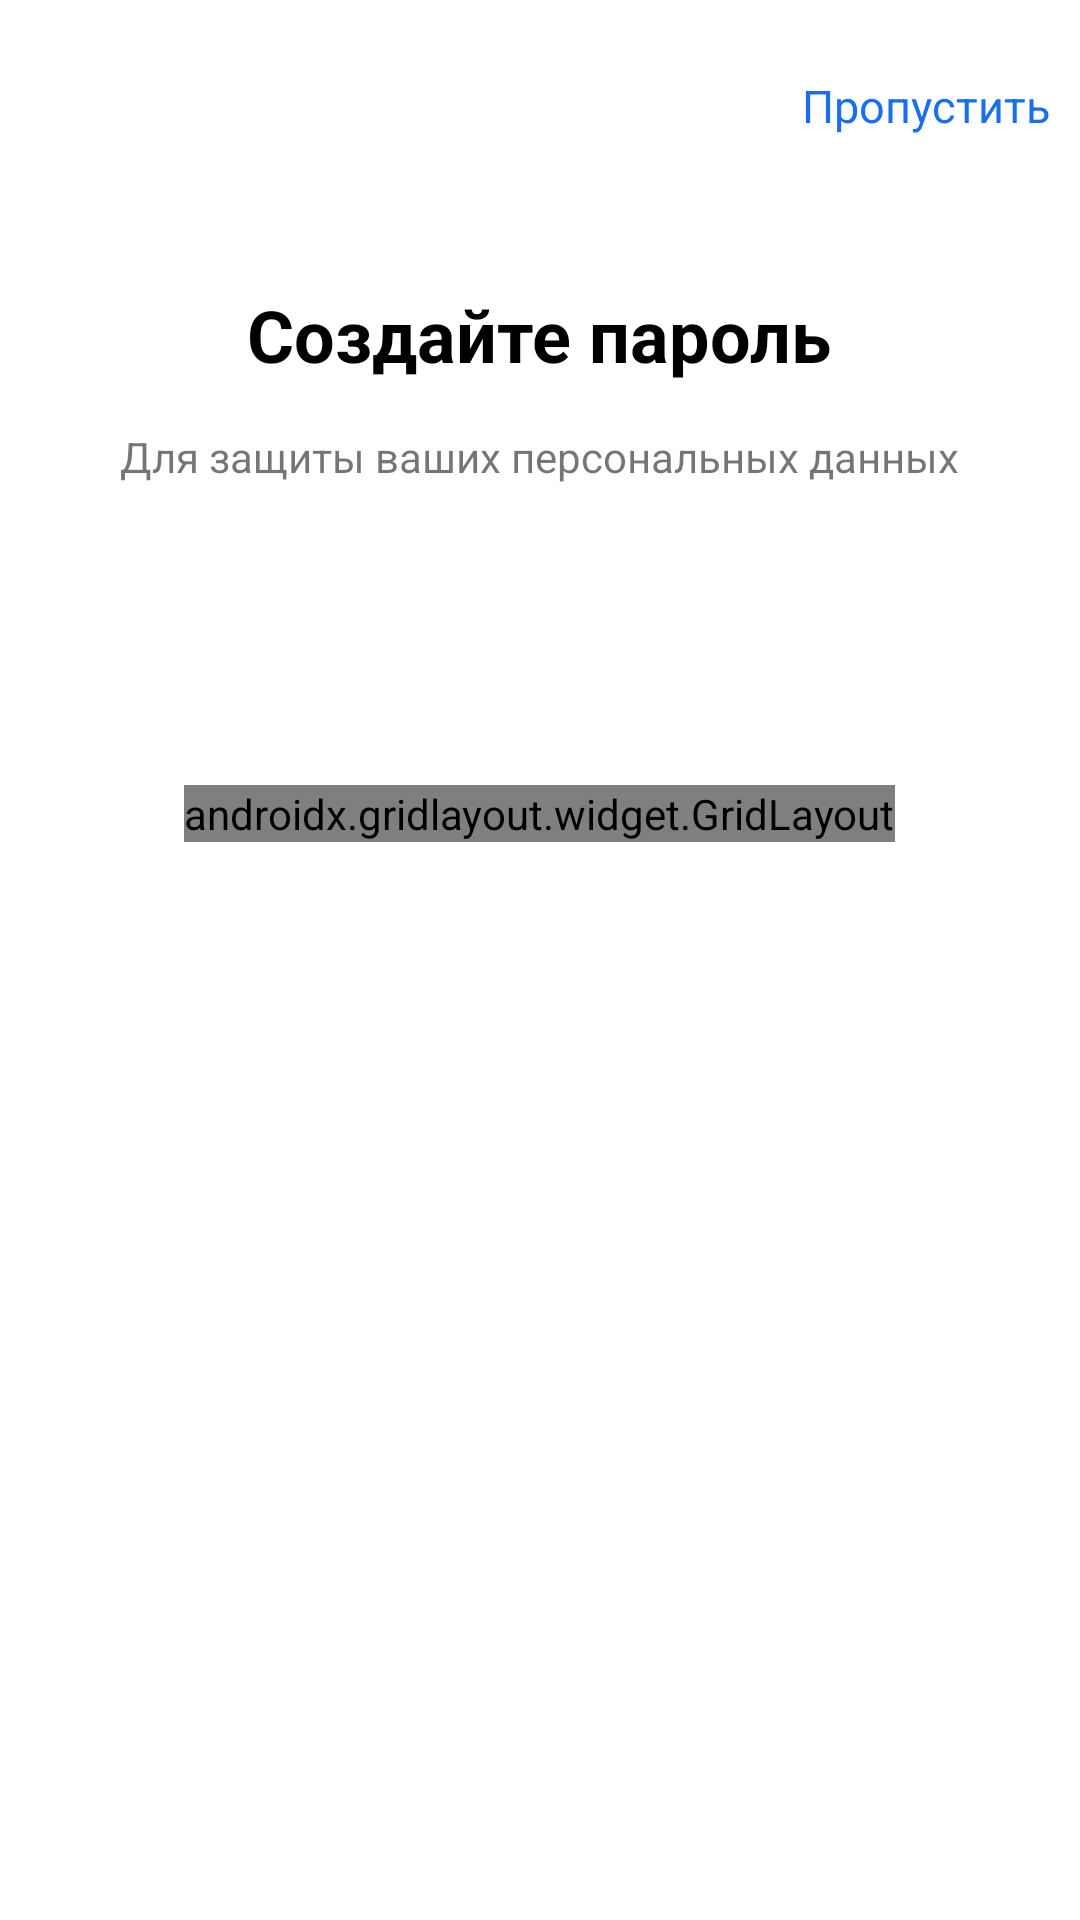

Reconstruct the res/layout file that produces this screen, plus the resources it refers to.
<!-- AndroidManifest.xml: application theme Theme.MedicDeminaKhozicheva -->
<!-- res/layout/activity_main8.xml -->
<?xml version="1.0" encoding="utf-8"?>
<androidx.constraintlayout.widget.ConstraintLayout xmlns:android="http://schemas.android.com/apk/res/android"
    xmlns:app="http://schemas.android.com/apk/res-auto"
    xmlns:tools="http://schemas.android.com/tools"
    android:layout_width="match_parent"
    android:layout_height="match_parent"
    tools:context=".MainActivity8">

    <LinearLayout
        android:layout_width="match_parent"
        android:layout_height="match_parent"
        android:orientation="vertical"
        tools:layout_editor_absoluteX="0dp"
        tools:layout_editor_absoluteY="-41dp">

        <TextView
            android:id="@+id/skip"
            android:layout_width="wrap_content"
            android:layout_height="wrap_content"
            android:layout_gravity="right"
            android:layout_marginTop="25dp"
            android:textSize="15dp"
            android:layout_marginRight="10dp"
            android:textColor="#1A6FEE"
            android:text="Пропустить" />

        <TextView
            android:id="@+id/textView21"
            android:layout_width="wrap_content"
            android:layout_height="wrap_content"
            android:layout_gravity="center"
            android:layout_marginTop="50dp"
            android:text="Создайте пароль"
            android:textColor="#000000"
            android:textSize="24sp"
            android:textStyle="bold" />

        <TextView
            android:id="@+id/textView20"
            android:layout_width="wrap_content"
            android:layout_height="wrap_content"
            android:layout_gravity="center"
            android:layout_marginTop="15dp"
            android:text="Для защиты ваших персональных данных" />

        <LinearLayout
            android:layout_width="wrap_content"
            android:layout_height="wrap_content"
            android:layout_gravity="center"
            android:layout_marginTop="50dp"
            android:orientation="horizontal">

            <ImageView
                android:id="@+id/imageView"
                android:layout_width="match_parent"
                android:layout_height="wrap_content"
                app:srcCompat="@drawable/oval" />

            <ImageView
                android:id="@+id/imageView3"
                android:layout_width="match_parent"
                android:layout_height="wrap_content"
                android:layout_marginLeft="20dp"
                app:srcCompat="@drawable/oval" />

            <ImageView
                android:id="@+id/imageView5"
                android:layout_width="wrap_content"
                android:layout_height="wrap_content"
                android:layout_marginLeft="20dp"
                app:srcCompat="@drawable/oval" />

            <ImageView
                android:id="@+id/imageView6"
                android:layout_width="wrap_content"
                android:layout_height="wrap_content"
                android:layout_marginLeft="20dp"
                app:srcCompat="@drawable/oval" />
        </LinearLayout>

        <androidx.gridlayout.widget.GridLayout
            android:layout_width="wrap_content"
            android:layout_height="wrap_content"
            android:layout_gravity="center"
            android:layout_marginTop="50dp">

            <Button
                android:id="@+id/button9"
                android:layout_width="80dp"
                android:layout_height="90dp"
                android:backgroundTint="#F5F5F9"
                android:text="1"
                android:textColor="#000000"
                android:textSize="24dp"
                app:cornerRadius="1000000dp"
                app:layout_column="1"
                app:layout_row="1" />

            <Button
                android:id="@+id/button10"
                android:layout_width="80dp"
                android:layout_height="90dp"
                android:layout_marginLeft="24dp"
                android:backgroundTint="#F5F5F9"
                android:text="2"
                android:textColor="#000000"
                android:textSize="24dp"
                app:cornerRadius="1000000dp"
                app:layout_column="2"
                app:layout_row="1" />

            <Button
                android:id="@+id/button11"
                android:layout_width="80dp"
                android:layout_height="90dp"
                android:layout_marginLeft="24dp"
                android:backgroundTint="#F5F5F9"
                android:text="3"
                android:textColor="#000000"
                android:textSize="24dp"
                app:cornerRadius="1000000dp"
                app:layout_column="3"
                app:layout_row="1" />

            <Button
                android:id="@+id/button12"
                android:layout_width="80dp"
                android:layout_height="90dp"
                android:backgroundTint="#F5F5F9"
                android:text="4"
                android:textColor="#000000"
                android:textSize="24dp"
                app:cornerRadius="1000000dp"
                app:layout_column="1"
                app:layout_row="2" />

            <Button
                android:id="@+id/button13"
                android:layout_width="80dp"
                android:layout_height="90dp"
                android:layout_marginLeft="24dp"
                android:backgroundTint="#F5F5F9"
                android:text="5"
                android:textColor="#000000"
                android:textSize="24dp"
                app:cornerRadius="1000000dp"
                app:layout_column="2"
                app:layout_row="2" />

            <Button
                android:id="@+id/button14"
                android:layout_width="80dp"
                android:layout_height="90dp"
                android:layout_marginLeft="24dp"
                android:backgroundTint="#F5F5F9"
                android:text="6"
                android:textColor="#000000"
                android:textSize="24dp"
                app:cornerRadius="1000000dp"
                app:layout_column="3"
                app:layout_row="2" />

            <Button
                android:id="@+id/button15"
                android:layout_width="80dp"
                android:layout_height="90dp"
                android:backgroundTint="#F5F5F9"
                android:text="7"
                android:textColor="#000000"
                android:textSize="24dp"
                app:cornerRadius="1000000dp"
                app:layout_column="1"
                app:layout_row="3" />

            <Button
                android:id="@+id/button16"
                android:layout_width="80dp"
                android:layout_height="90dp"
                android:layout_marginLeft="24dp"
                android:backgroundTint="#F5F5F9"
                android:text="8"
                android:textColor="#000000"
                android:textSize="24dp"
                app:cornerRadius="1000000dp"
                app:layout_column="2"
                app:layout_row="3" />

            <Button
                android:id="@+id/button17"
                android:layout_width="80dp"
                android:layout_height="90dp"
                android:layout_marginLeft="24dp"
                android:backgroundTint="#F5F5F9"
                android:text="9"
                android:textColor="#000000"
                android:textSize="24dp"
                app:cornerRadius="1000000dp"
                app:layout_column="3"
                app:layout_row="3" />

            <Button
                android:id="@+id/button18"
                android:layout_width="80dp"
                android:layout_height="90dp"
                android:layout_marginLeft="24dp"
                android:backgroundTint="#F5F5F9"
                android:text="0"
                android:textColor="#000000"
                android:textSize="24dp"
                app:cornerRadius="1000000dp"
                app:layout_column="2"
                app:layout_row="4" />

            <ImageView
                android:id="@+id/imageView16"
                android:layout_width="wrap_content"
                android:layout_height="wrap_content"
                android:layout_marginTop="34dp"
                android:layout_marginLeft="45dp"
                app:layout_column="3"
                app:layout_row="4"
                app:srcCompat="@drawable/strelka" />

        </androidx.gridlayout.widget.GridLayout>

    </LinearLayout>

</androidx.constraintlayout.widget.ConstraintLayout>
<!-- resources referenced by this layout -->
<resources>
  <style name="Theme.MedicDeminaKhozicheva" parent="Theme.MaterialComponents.DayNight.NoActionBar">
          
          <item name="colorPrimary">@color/purple_500</item>
          <item name="colorPrimaryVariant">@color/purple_700</item>
          <item name="colorOnPrimary">@color/white</item>
          
          <item name="colorSecondary">@color/teal_200</item>
          <item name="colorSecondaryVariant">@color/teal_700</item>
          <item name="colorOnSecondary">@color/black</item>
          
          <item name="android:statusBarColor">?attr/colorPrimaryVariant</item>
          
      </style>
  <color name="purple_500">#FF6200EE</color>
  <color name="purple_700">#FF3700B3</color>
  <color name="white">#FFFFFFFF</color>
  <color name="teal_200">#FF03DAC5</color>
  <color name="teal_700">#FF018786</color>
  <color name="black">#FF000000</color>
</resources>
